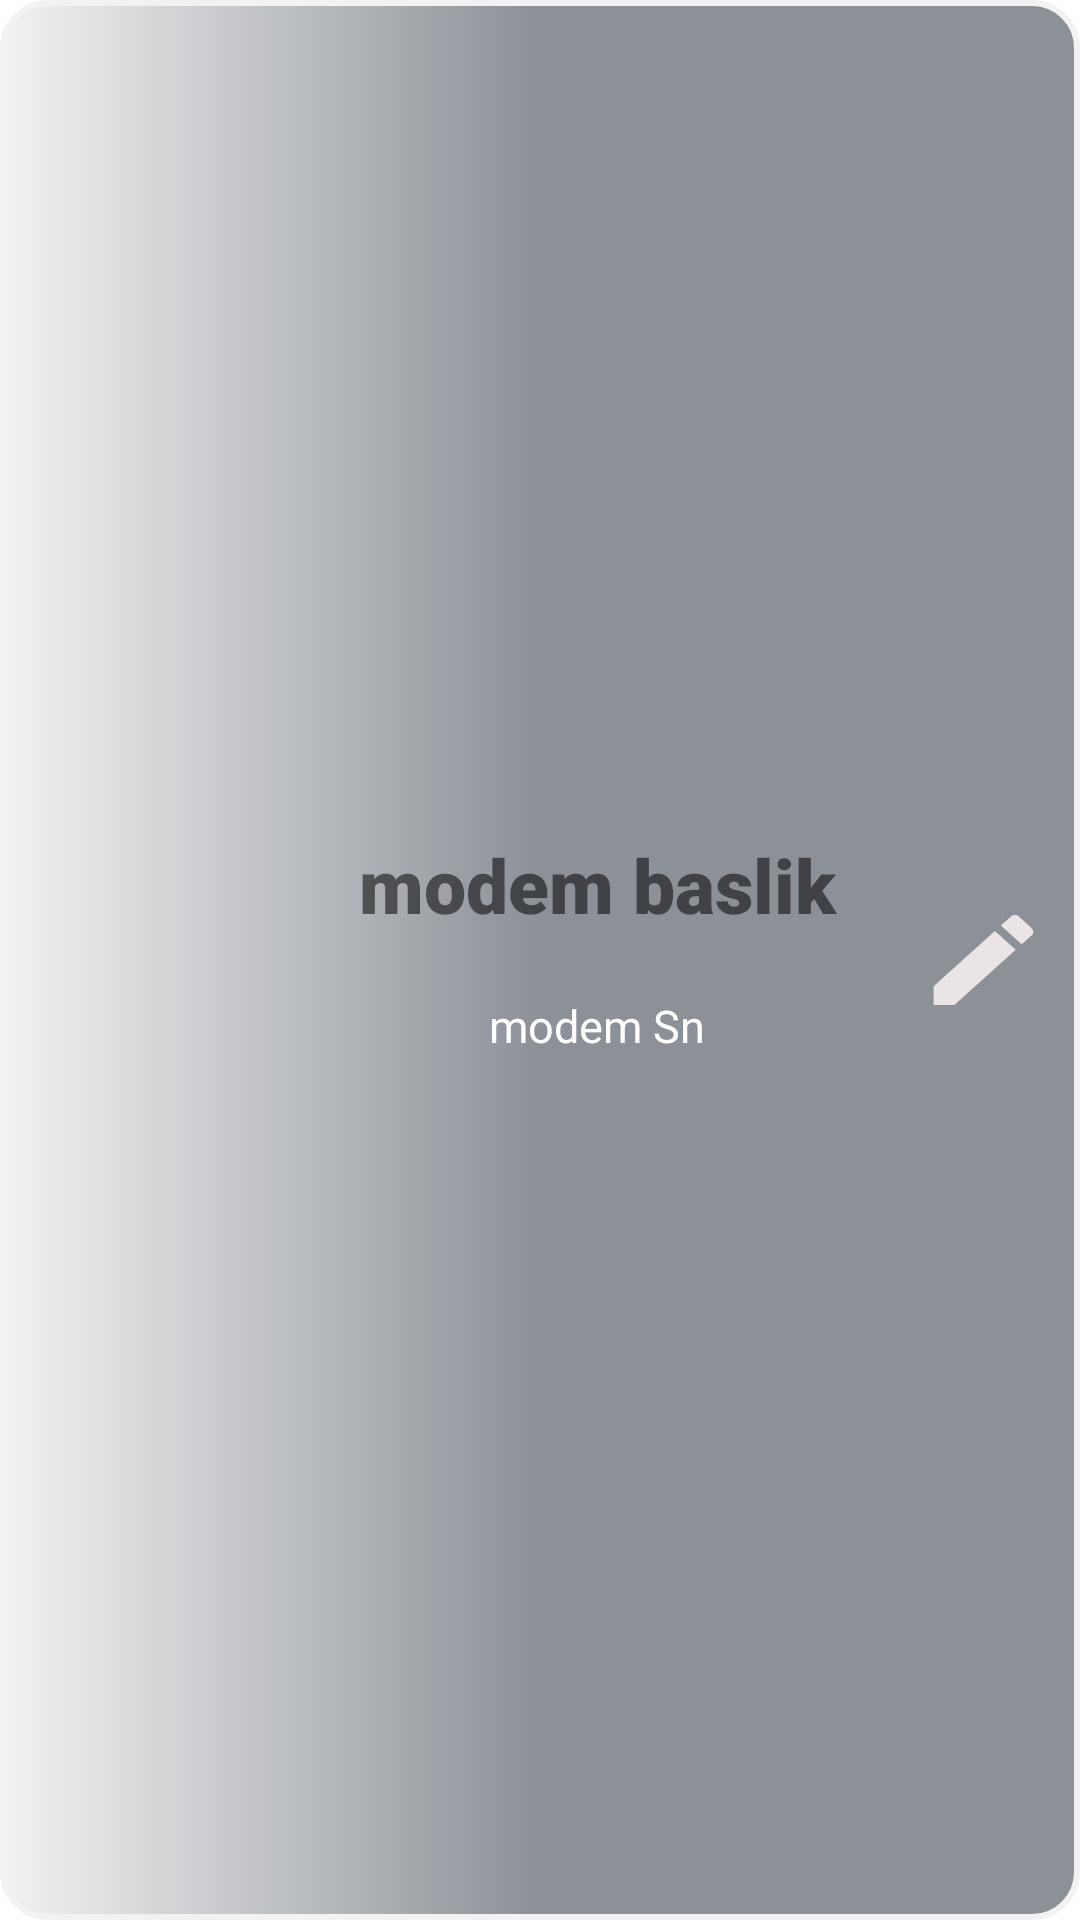

This screen was rendered from an Android layout file. Write that file and the resources it references.
<!-- AndroidManifest.xml: application theme Theme.Homeworkcase -->
<!-- res/layout/modemlist_recyler_row.xml -->
<?xml version="1.0" encoding="utf-8"?>
<androidx.appcompat.widget.LinearLayoutCompat xmlns:android="http://schemas.android.com/apk/res/android"
    android:layout_width="match_parent"
    android:layout_height="140dp"
    android:orientation="horizontal"
    android:background="@drawable/devicelist_row_background"
    >
    <ImageView
        android:id="@+id/modemlist_pic_recylerrow"
        android:layout_weight="6"
        android:layout_width="0dp"
        android:layout_height="100dp"
        android:layout_margin="15dp"
        android:layout_gravity="center"
        />
    <androidx.appcompat.widget.LinearLayoutCompat
        android:layout_width="wrap_content"
        android:layout_height="wrap_content"
        android:orientation="vertical"
        android:layout_gravity="center"
        android:layout_weight="2"
        >

        <TextView
        android:id="@+id/modemlist_baslik_recylerrow"
        android:layout_width="match_parent"
        android:layout_height="wrap_content"
        android:text="modem baslik"
         android:textSize="25sp"
        android:textAlignment="center"
        android:fontFamily="sans-serif-black"
        android:layout_gravity="center"
        android:layout_margin="5dp"

        />
        <TextView
            android:id="@+id/modemlist_sn_recylerrow"
            android:layout_width="match_parent"
            android:layout_height="wrap_content"
            android:text="modem Sn"
            android:textSize="15sp"
            android:textColor="@color/white"
            android:textAlignment="center"
            android:layout_gravity="center"
            android:layout_margin="15dp"
            />


    </androidx.appcompat.widget.LinearLayoutCompat>



    <androidx.appcompat.widget.AppCompatButton
        android:id="@+id/modemlist_goinfo_btn_recylerrow"
        android:layout_width="20dp"
        android:layout_height="40dp"
        android:layout_gravity="center"
        android:layout_weight="2"
        android:layout_margin="10dp"
        android:background="@drawable/ic_baseline_edit_24"
        />

</androidx.appcompat.widget.LinearLayoutCompat>
<!-- resources referenced by this layout -->
<resources>
  <!-- drawable devicelist_row_background (drawable) -->
  <?xml version="1.0" encoding="utf-8"?>
  <shape
      android:shape = "rectangle"
      xmlns:android = "http://schemas.android.com/apk/res/android" >
      <corners android:radius="15dp"/>
      <stroke android:width="2dp"
          android:color="#f2f2f2"/>
      <gradient
          android:startColor = "#f2f2f2"
          android:centerColor = "#8C9198"
          android:endColor = "#8C9198"
          android:angle = "360"
          android:type = "linear" />
  </shape>
  <!-- drawable ic_baseline_edit_24 (drawable) -->
  <vector android:height="30dp" android:tint="#EAE4E4"
      android:viewportHeight="24" android:viewportWidth="24"
      android:width="30dp" xmlns:android="http://schemas.android.com/apk/res/android">
      <path android:fillColor="@android:color/white" android:pathData="M3,17.25V21h3.75L17.81,9.94l-3.75,-3.75L3,17.25zM20.71,7.04c0.39,-0.39 0.39,-1.02 0,-1.41l-2.34,-2.34c-0.39,-0.39 -1.02,-0.39 -1.41,0l-1.83,1.83 3.75,3.75 1.83,-1.83z"/>
  </vector>
  <style name="Theme.Homeworkcase" parent="Theme.MaterialComponents.DayNight.DarkActionBar">
          
          <item name="colorPrimary">@color/purple_500</item>
          <item name="colorPrimaryVariant">@color/purple_700</item>
          <item name="colorOnPrimary">@color/white</item>
          
          <item name="colorSecondary">@color/teal_200</item>
          <item name="colorSecondaryVariant">@color/teal_700</item>
          <item name="colorOnSecondary">@color/black</item>
          
          <item name="android:statusBarColor">?attr/colorPrimaryVariant</item>
          
      </style>
  <!-- not gathered from this repository: default colours our renderer supplied (Android Studio template values) -->
  <color name="purple_500">#FF6200EE</color>
  <color name="purple_700">#FF3700B3</color>
  <color name="teal_200">#FF03DAC5</color>
  <color name="teal_700">#FF018786</color>
  <color name="black">#FF000000</color>
  <color name="white">#FFFFFFFF</color>
</resources>
